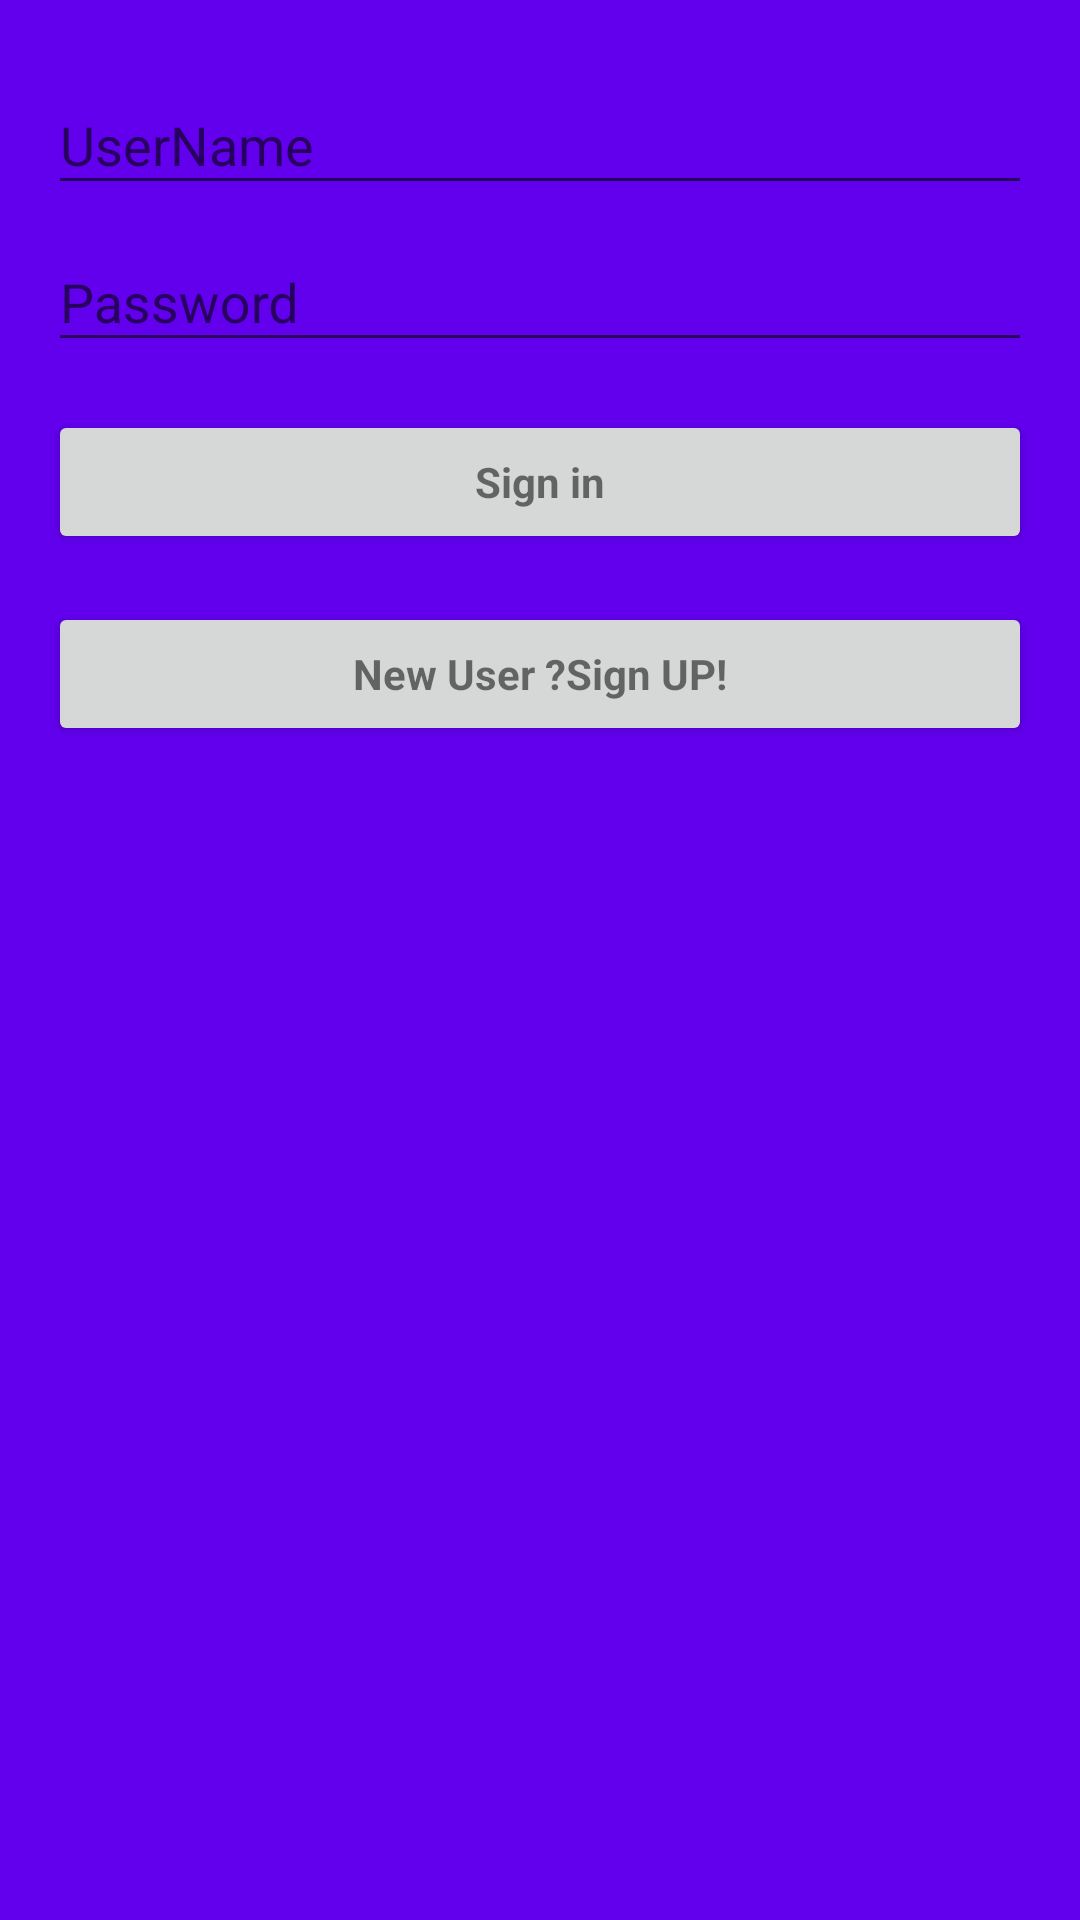

Layout XML and referenced resources for this Android screen:
<!-- AndroidManifest.xml: application theme AppTheme -->
<!-- res/layout/activity_main.xml -->
<LinearLayout xmlns:android="http://schemas.android.com/apk/res/android"
    xmlns:tools="http://schemas.android.com/tools"
    android:layout_width="match_parent"
    android:layout_height="match_parent"
    android:gravity="center_horizontal"
    android:orientation="vertical"
    android:paddingBottom="@dimen/activity_vertical_margin"
    android:paddingLeft="@dimen/activity_horizontal_margin"
    android:paddingRight="@dimen/activity_horizontal_margin"
    android:paddingTop="@dimen/activity_vertical_margin"
    android:background="@color/colorPrimary"
    tools:context="com.example.mydraft2.MainActivity">

    



        <LinearLayout
            android:id="@+id/email_login_form"
            android:layout_width="match_parent"
            android:layout_height="wrap_content"
            android:orientation="vertical">

            <android.support.design.widget.TextInputLayout
                android:layout_width="match_parent"
                android:layout_height="wrap_content">

                <EditText

                    android:id="@+id/edtUserName"
                    android:layout_width="match_parent"
                    android:layout_height="wrap_content"
                    android:hint="@string/prompt_email"
                    android:inputType="textEmailAddress"
                    android:maxLines="1"
                    />
            </android.support.design.widget.TextInputLayout>

            <android.support.design.widget.TextInputLayout
                android:layout_width="match_parent"
                android:layout_height="wrap_content">


                <EditText
                    android:id="@+id/edtPassword"
                    android:layout_width="match_parent"
                    android:layout_height="wrap_content"
                    android:hint="@string/prompt_password"
                    android:imeActionId="@+id/login"
                    android:imeActionLabel="@string/action_sign_in_short"
                    android:imeOptions="actionUnspecified"
                    android:inputType="textPassword"
                    android:maxLines="1"
                    android:singleLine="true" />
                </android.support.design.widget.TextInputLayout>

            <Button
                android:id="@+id/email_sign_in_button"
                style="?android:textAppearanceSmall"
                android:layout_width="match_parent"
                android:layout_height="wrap_content"
                android:layout_marginTop="16dp"
                android:text="@string/action_sign_in"
                android:textStyle="bold"
                android:textAllCaps="false" />

            <Button
                android:id="@+id/sigup_form"
                style="?android:textAppearanceSmall"
                android:layout_width="match_parent"
                android:layout_height="wrap_content"
                android:layout_marginTop="16dp"
                android:text="New User ?Sign UP!"
                android:textStyle="bold"
                android:textAllCaps="false" />

        </LinearLayout>

</LinearLayout>
<!-- resources referenced by this layout -->
<resources>
  <dimen name="activity_horizontal_margin">16dp</dimen>
  <dimen name="activity_vertical_margin">16dp</dimen>
  <string name="action_sign_in">Sign in</string>
  <string name="action_sign_in_short">signin</string>
  <string name="prompt_email">UserName</string>
  <string name="prompt_password">Password </string>
  <style name="AppTheme" parent="Theme.AppCompat.Light.DarkActionBar">
          
          <item name="colorPrimary">@color/colorPrimary</item>
          <item name="colorPrimaryDark">@color/colorPrimaryDark</item>
          <item name="colorAccent">@color/colorAccent</item>
      </style>
  <!-- not gathered from this repository: default colours our renderer supplied (Android Studio template values) -->
  <color name="colorPrimary">#FF6200EE</color>
  <color name="colorPrimaryDark">#FF3700B3</color>
  <color name="colorAccent">#FF03DAC5</color>
</resources>
